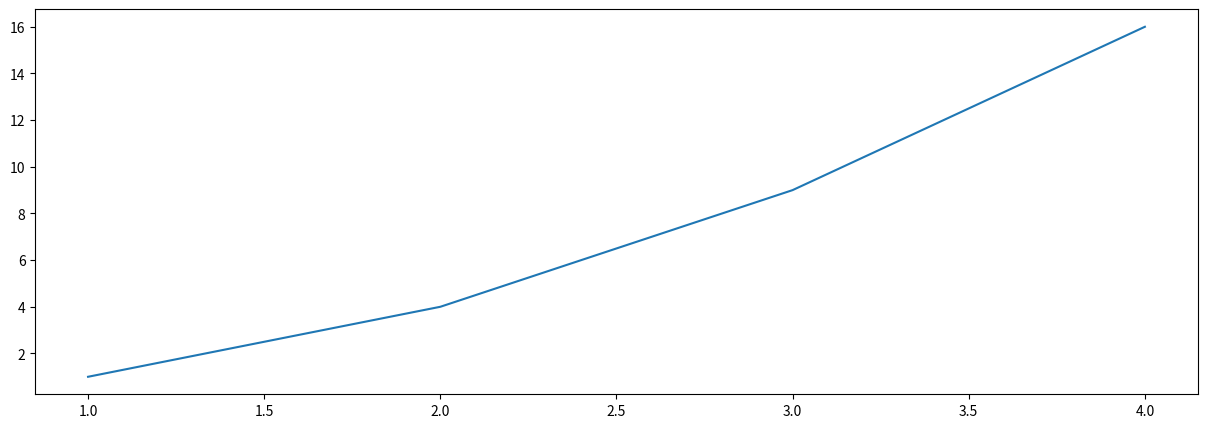

Python code for this plot:
import matplotlib.pyplot as plt
import numpy as np

plt.figure(figsize=(15,5))
plt.plot([1,2,3,4], [1,4,9,16])

plt.show()